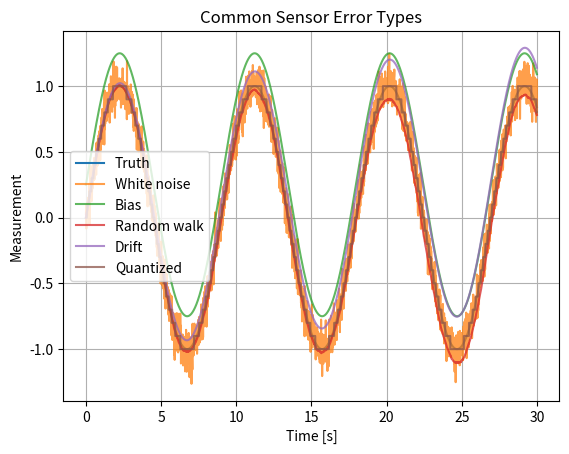

Source code (Python):
import numpy as np
import matplotlib.pyplot as plt

def main():
    rng=np.random.default_rng(1); dt=0.01; t=np.arange(0,30,dt); truth=np.sin(0.7*t)
    series={
        'White noise': truth+rng.normal(0,0.08,len(t)),
        'Bias': truth+0.25,
        'Random walk': truth+np.cumsum(rng.normal(0,0.0015,len(t))),
        'Drift': truth+0.01*t,
        'Quantized': np.round(truth/0.1)*0.1,
    }
    plt.figure(); plt.plot(t,truth,label='Truth')
    for name,y in series.items(): plt.plot(t,y,alpha=0.75,label=name)
    plt.title('Common Sensor Error Types'); plt.xlabel('Time [s]'); plt.ylabel('Measurement'); plt.grid(True); plt.legend(); plt.show()
if __name__=='__main__': main()
